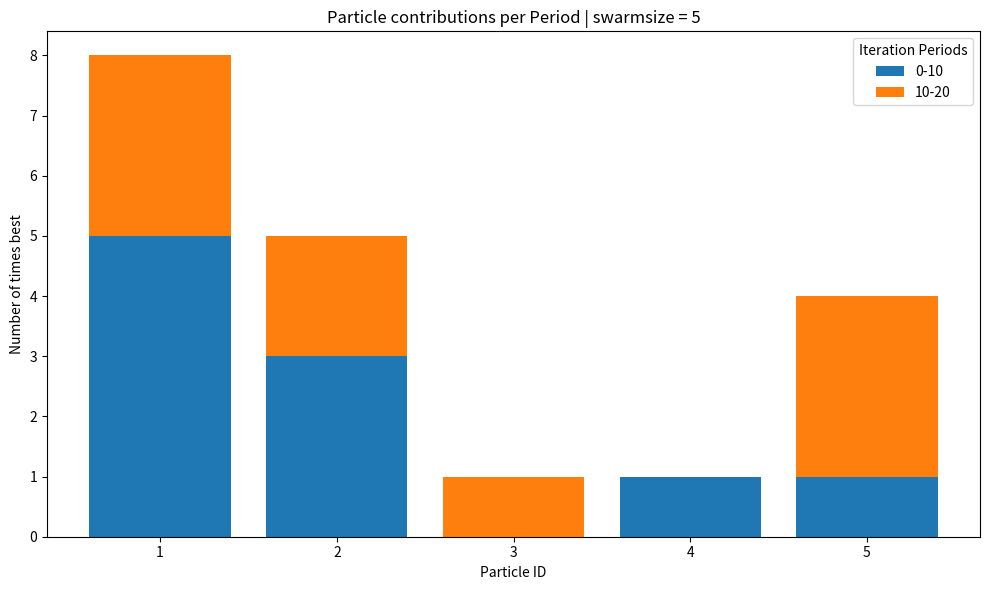

Recreate this plot in Python.
import numpy as np
import pandas as pd
import matplotlib.pyplot as plt

#TODO 

# Improve the view of the indices
def compute_contributions(best_particles, swarm_size, max_iteration):
    """
    Compute how many times each particle was the best overall and per defined period.

    Parameters
    ----------
    best_particles : list or np.array
        best_particles[t] = index of best particle at iteration t (0-based or 1-based)
    swarm_size : int
        Number of particles in the swarm.
    decades : list[int]
        Key iteration thresholds defining periods, e.g., [10, 20, 50, 100, 1000]

    Returns
    -------
    contrib_df : pd.DataFrame
        DataFrame where rows = particles (1..swarm_size)
        columns = each period + Total
    """

    dates = [i*10 for i in range(max_iteration//10 +1)]
    # Ensure numpy array
    best_particles = np.array(best_particles)
    particle_indices = np.arange(1, swarm_size + 1)
    display_indices = particle_indices

    # Define period boundaries
    periods = [[dates[i],dates[i+1]] for i in range(len(dates)-1)]
    n_periods = len(periods)

    # Initialize contributions array
    contributions = np.zeros((swarm_size, n_periods), dtype=int)

    Iperiod = 0
    period = periods[Iperiod]
    for it,bestId in enumerate(best_particles):
        print(it)
        # Identify the current period
        while  not(min(period)<=it and it < max(period)): 
            Iperiod +=1
            period = periods[Iperiod]
        
        contributions[bestId - 1 , Iperiod] += 1 

    # Build DataFrame
    period_labels = [f"{min(periods[i])}-{max(periods[i])}" for i in range(len(periods))]
    contrib_df = pd.DataFrame(contributions, columns=period_labels, index=display_indices)
    contrib_df["Total"] = contrib_df.sum(axis=1)
    contrib_df.index.name = "Particle"
 
    return dates, contrib_df


def plot_contributions(contrib_df, decades):
    """
    Plot stacked bar chart of particle contributions.

    Parameters
    ----------
    contrib_df : pd.DataFrame
        Output from compute_contributions()
    decades : list[int]
        The iteration breakpoints
    """
    particles = contrib_df.index
    period_labels = [col for col in contrib_df.columns if col != "Total"]

    fig, ax = plt.subplots(figsize=(10, 6))
    bottom = np.zeros(len(particles))

    # Stacked bar per period
    for period in period_labels:
        values = contrib_df[period].values
        p = ax.bar(particles, values, label=period, bottom=bottom)
        bottom += values
    plt.xticks([i for i in particles])
    
    ax.set_xlabel("Particle ID")
    ax.set_ylabel("Number of times best")
    ax.set_title("Particle contributions per Period | swarmsize = {}".format(len(particles)))
    ax.legend(title="Iteration Periods")
    plt.tight_layout()
  


def save_contributions_to_excel(contrib_df, best_particles, filepath):
    """
    Save contributions summary and full best particle history to one Excel file.

    Parameters
    ----------
    contrib_df : pd.DataFrame
        Contribution summary table.
    best_particles : list or np.array
        The full list of best particles over iterations.
    filepath : str
        Output Excel file path.
    """
    with pd.ExcelWriter(filepath, engine="openpyxl") as writer:
        contrib_df.to_excel(writer, sheet_name="Contributions")
        pd.DataFrame({"Iteration": np.arange(len(best_particles)),
                      "BestParticle": best_particles}).to_excel(writer, sheet_name="BestHistory", index=False)
    print(f"✅ Results saved to {filepath}")

if __name__ == "__main__":

    max_iteration = 20
    swarmsize = 5
    import random
    random.seed(42)

    best = [random.randint(1,swarmsize) for _ in range(19)]
    random.shuffle(best)
    print(best)
    decades, compt = compute_contributions(best, swarmsize, max_iteration)
    plot_contributions(compt, decades)
    print(decades, compt)

    pass